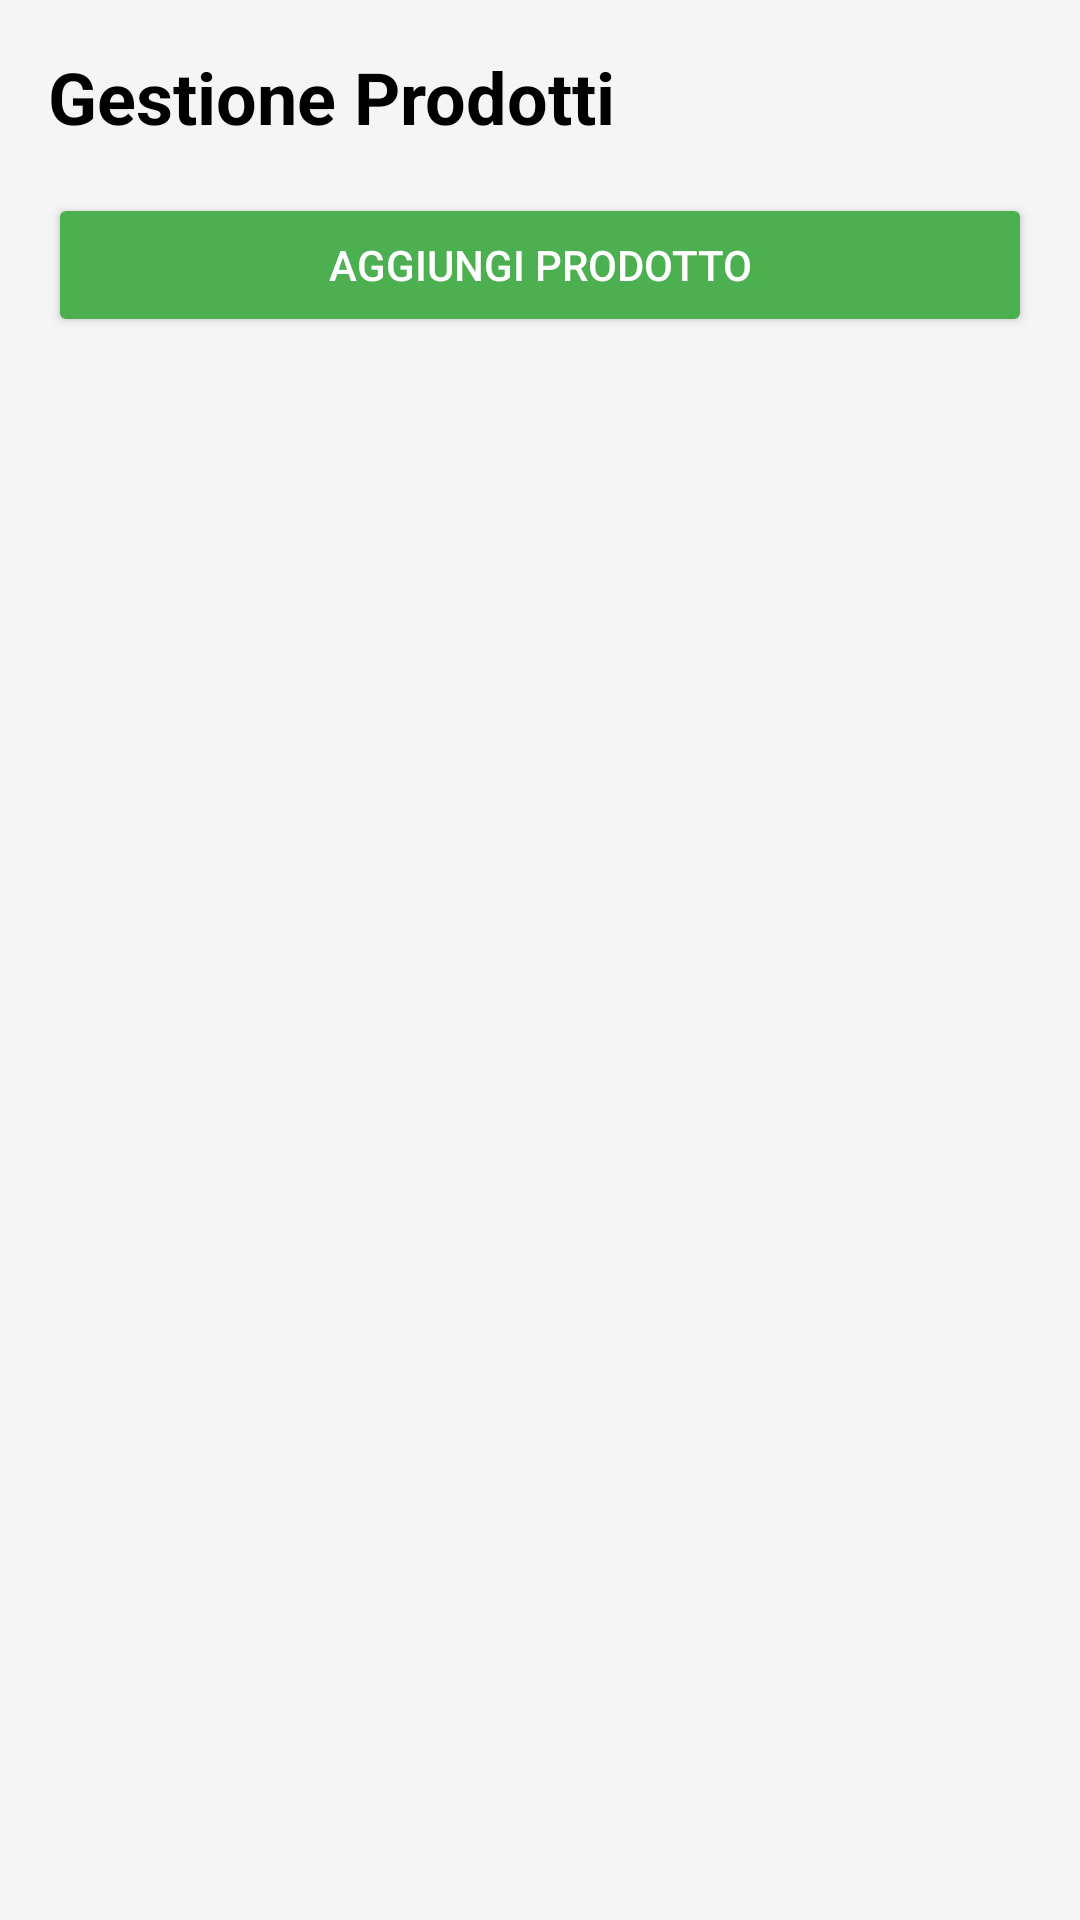

Write the Android layout XML for this screen, with the resource values it uses.
<!-- AndroidManifest.xml: application theme Theme.ShopFromHome -->
<!-- res/layout/activity_magazzino.xml -->
<?xml version="1.0" encoding="utf-8"?>
<LinearLayout xmlns:android="http://schemas.android.com/apk/res/android"
    android:layout_width="match_parent"
    android:layout_height="match_parent"
    android:orientation="vertical"
    android:padding="16dp"
    android:background="#f5f5f5">

    <TextView
        android:layout_width="wrap_content"
        android:layout_height="wrap_content"
        android:text="Gestione Prodotti"
        android:textSize="24sp"
        android:textStyle="bold"
        android:layout_marginBottom="16dp"
        android:textColor="#000000" />

    <Button
        android:id="@+id/buttonAggiungiProdotto"
        android:layout_width="match_parent"
        android:layout_height="wrap_content"
        android:text="Aggiungi Prodotto"
        android:backgroundTint="#4CAF50"
        android:textColor="#FFFFFF" />

    <androidx.recyclerview.widget.RecyclerView
        android:id="@+id/recyclerViewProdotti"
        android:layout_width="match_parent"
        android:layout_height="0dp"
        android:layout_weight="1"
        android:layout_marginTop="16dp" />

</LinearLayout>
<!-- resources referenced by this layout -->
<resources>
  <style name="Theme.ShopFromHome" parent="Theme.MaterialComponents.Light.NoActionBar">
          
          <item name="colorPrimary">@color/colorPrimary</item>
          <item name="colorPrimaryVariant">@color/colorPrimaryDark</item>
          <item name="colorOnPrimary">@color/white</item>
  
          
          <item name="colorSecondary">@color/colorAccent</item>
          <item name="colorSecondaryVariant">@color/colorAccent</item>
          <item name="colorOnSecondary">@color/black</item>
  
          
          <item name="android:windowBackground">@color/background</item>
      </style>
  <color name="colorPrimary">#58B76E</color>
  <color name="colorPrimaryDark">#3B8A4A</color>
  <color name="white">#FFFFFF</color> &gt;
  <color name="colorAccent">#FFB74D</color>
  <color name="black">#000000</color>
  <color name="background">#FFFFFF</color>
</resources>
